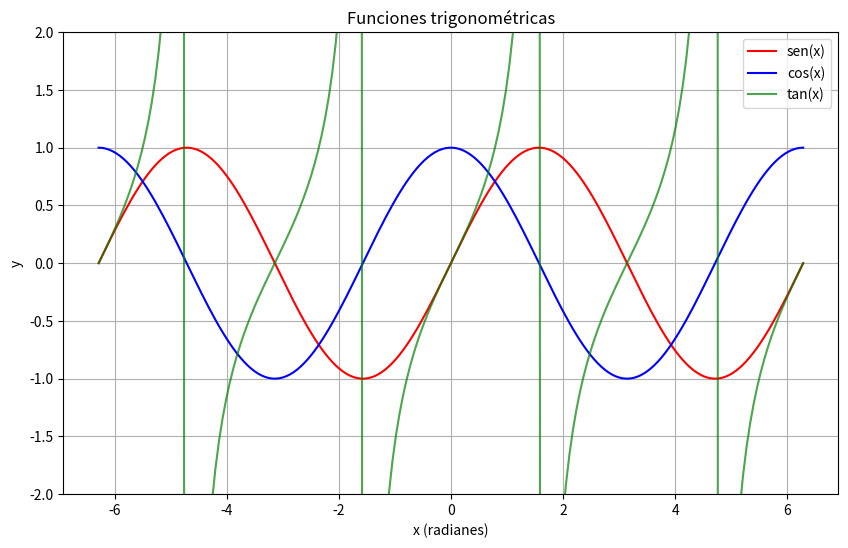

Recreate this plot in Python.
import matplotlib.pyplot as plt
import numpy as np

x = np.linspace(-2*np.pi, 2*np.pi, 200)

plt.figure(figsize=(10, 6))
plt.plot(x, np.sin(x), 'r-', label='sen(x)')
plt.plot(x, np.cos(x), 'b-', label='cos(x)')
plt.plot(x, np.tan(x), 'g-', label='tan(x)', alpha=0.7)

plt.title('Funciones trigonométricas')
plt.xlabel('x (radianes)')
plt.ylabel('y')
plt.grid(True)
plt.legend()
plt.ylim(-2, 2)  # Limitar el eje Y
plt.show()